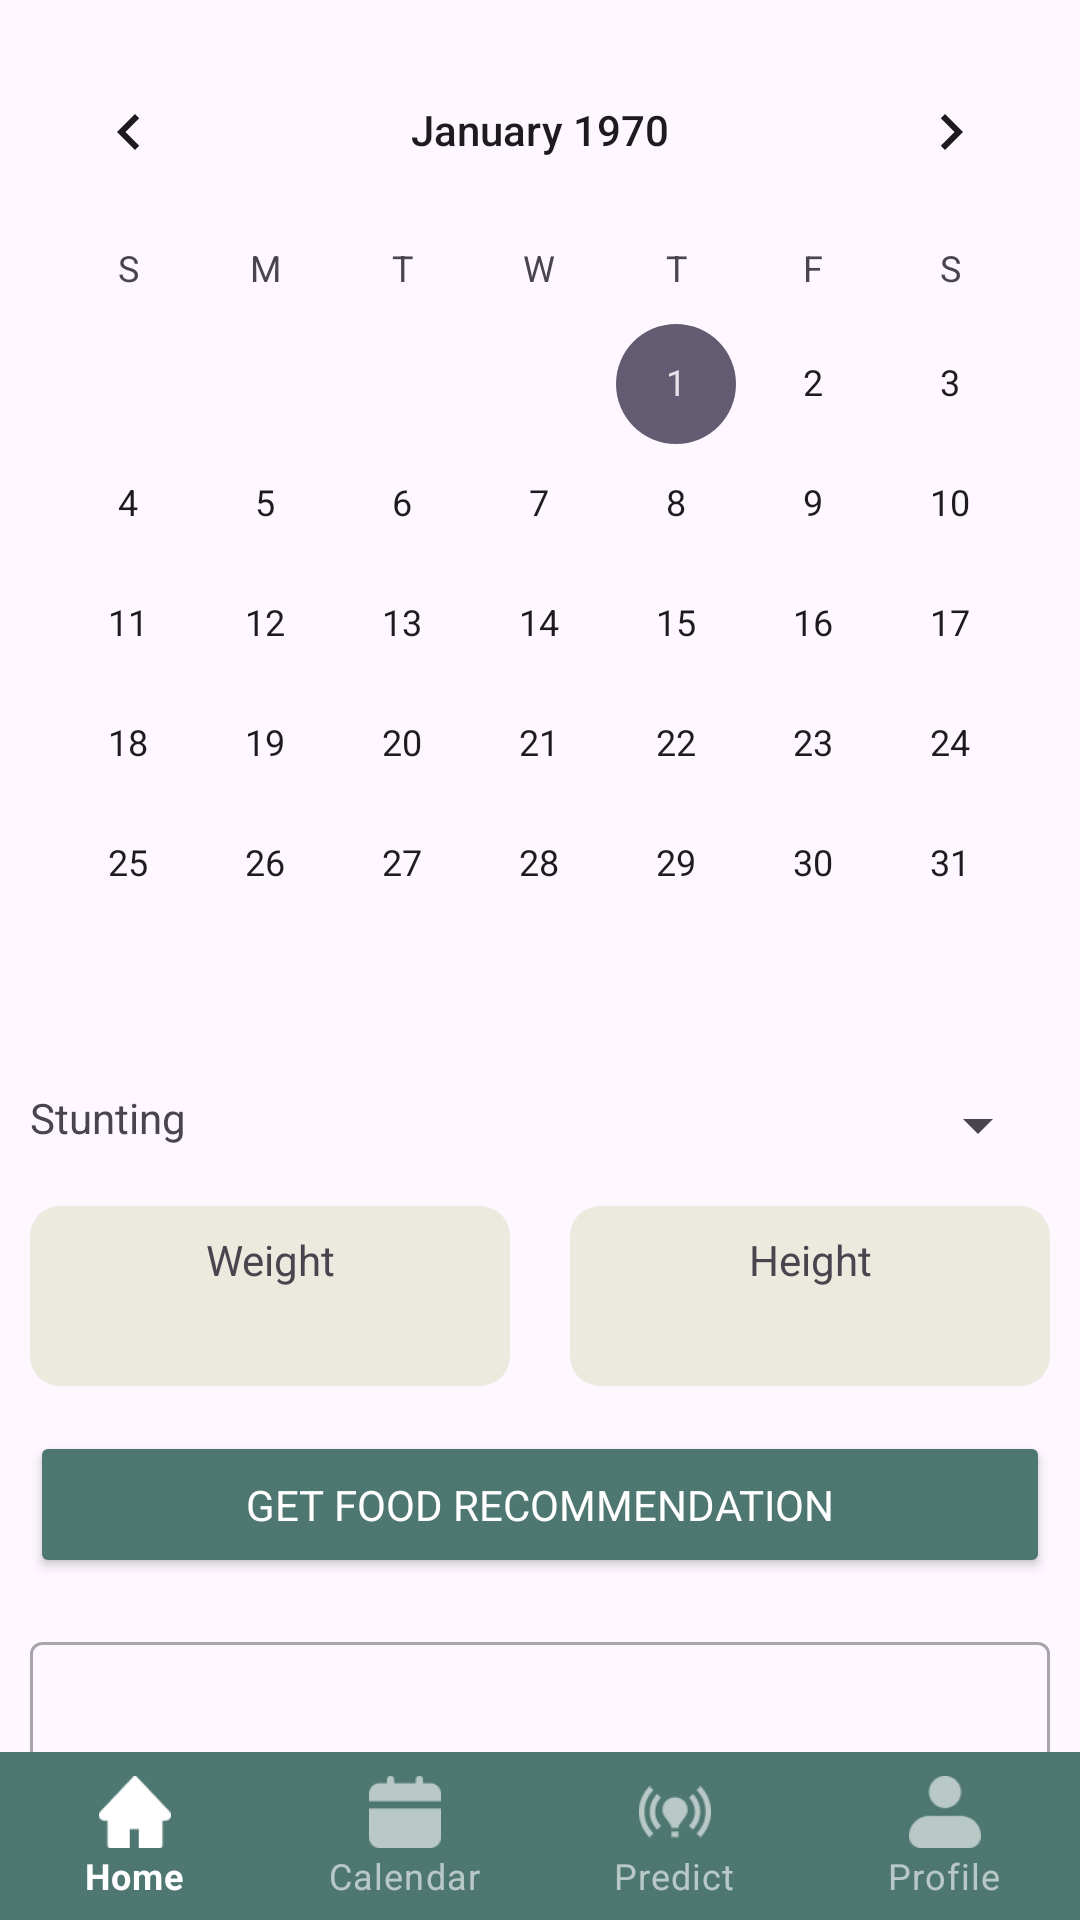

Here is an Android app screen rendered from its layout file. Give the layout XML and the strings, colors and styles it references.
<!-- AndroidManifest.xml: application theme Theme.StuntGuard -->
<!-- res/layout/activity_calendar.xml -->
<?xml version="1.0" encoding="utf-8"?>
<androidx.constraintlayout.widget.ConstraintLayout xmlns:android="http://schemas.android.com/apk/res/android"
    xmlns:app="http://schemas.android.com/apk/res-auto"
    xmlns:tools="http://schemas.android.com/tools"
    android:layout_width="match_parent"
    android:layout_height="match_parent"
    tools:context=".ui.dashboard.calendar.CalendarActivity">

    <CalendarView
        android:id="@+id/calendarview"
        android:layout_width="match_parent"
        android:layout_height="wrap_content"
        android:layout_marginTop="10dp"
        app:layout_constraintEnd_toEndOf="parent"
        app:layout_constraintStart_toStartOf="parent"
        app:layout_constraintTop_toTopOf="parent" />

    <LinearLayout
        android:id="@+id/stunting_child"
        android:layout_width="match_parent"
        android:layout_height="wrap_content"
        android:orientation="horizontal"
        android:layout_marginHorizontal="10dp"
        android:layout_marginTop="15dp"
        app:layout_constraintTop_toBottomOf="@id/calendarview">
        <TextView
            android:layout_width="wrap_content"
            android:layout_height="wrap_content"
            android:text="Stunting"
            android:layout_weight="4"/>
        <Spinner
            android:id="@+id/choose_child"
            android:layout_width="wrap_content"
            android:layout_height="wrap_content"/>
    </LinearLayout>

    <LinearLayout
        android:id="@+id/weight_height"
        android:layout_width="0dp"
        android:layout_height="wrap_content"
        android:orientation="horizontal"
        android:layout_marginHorizontal="10dp"
        android:layout_marginTop="15dp"
        app:layout_constraintEnd_toEndOf="parent"
        app:layout_constraintStart_toStartOf="parent"
        app:layout_constraintTop_toBottomOf="@id/stunting_child">

        <LinearLayout
            android:layout_width="match_parent"
            android:layout_height="60dp"
            android:layout_weight="1"
            android:orientation="vertical"
            android:gravity="center"
            android:background="@drawable/bg_weight_height">
            <TextView
                android:layout_width="match_parent"
                android:layout_height="wrap_content"
                android:text="Weight"
                android:gravity="center_horizontal"
                android:layout_marginHorizontal="10dp"/>
            <TextView
                android:id="@+id/weight_child"
                android:layout_width="match_parent"
                android:layout_height="wrap_content"
                tools:text="20"
                android:layout_marginTop="5dp"
                android:gravity="center_horizontal"
                android:layout_marginHorizontal="10dp"/>
        </LinearLayout>
        <Space
            android:layout_width="20dp"
            android:layout_height="20dp" />
        <LinearLayout
            android:layout_width="match_parent"
            android:layout_height="60dp"
            android:layout_weight="1"
            android:orientation="vertical"
            android:gravity="center"
            android:background="@drawable/bg_weight_height">
            <TextView
                android:layout_width="match_parent"
                android:layout_height="wrap_content"
                android:text="Height"
                android:gravity="center_horizontal"
                android:layout_marginHorizontal="10dp"/>
            <TextView
                android:id="@+id/height_child"
                android:layout_width="match_parent"
                android:layout_height="wrap_content"
                tools:text="20"
                android:layout_marginTop="5dp"
                android:gravity="center_horizontal"
                android:layout_marginHorizontal="10dp"/>
        </LinearLayout>
    </LinearLayout>

    <Button
        android:id="@+id/get_food_recomendation"
        android:layout_width="match_parent"
        android:layout_height="wrap_content"
        android:text="Get food recommendation"
        android:layout_marginHorizontal="10dp"
        android:layout_marginTop="15dp"
        android:backgroundTint="#4E7771"
        android:fontFamily="@font/poppins_bold"
        android:padding="15dp"
        android:textColor="@color/white"
        app:layout_constraintTop_toBottomOf="@id/weight_height"/>

    <com.google.android.material.textfield.TextInputLayout
        android:id="@+id/outlinedTextFieldEmail"
        style="@style/Widget.MaterialComponents.TextInputLayout.OutlinedBox"
        android:layout_width="match_parent"
        android:layout_height="120dp"
        android:layout_marginTop="16dp"
        android:layout_marginHorizontal="10dp"
        android:hint="Notes"
        app:layout_constraintEnd_toEndOf="parent"
        app:layout_constraintStart_toStartOf="parent"
        app:layout_constraintTop_toBottomOf="@+id/get_food_recomendation">

        <com.google.android.material.textfield.TextInputEditText
            android:id="@+id/emailEditText"
            android:layout_width="match_parent"
            android:layout_height="match_parent"
            android:fontFamily="@font/poppins_regular"
            android:inputType="textEmailAddress" />

    </com.google.android.material.textfield.TextInputLayout>


    
    
    
    
    
    
    
    
    
    
    

    
    
    
    
    
    
    

    

    
    
    
    
    
    
    
    
    
    
    
    


    
    
    
    

    
    
    
    
    
    
    

    
    
    
    
    
    

    
    




    <com.google.android.material.bottomnavigation.BottomNavigationView
        android:id="@+id/bottom_navigation_calender"
        android:layout_width="match_parent"
        style="@style/Widget.MaterialComponents.BottomNavigationView.Colored"
        android:layout_height="wrap_content"
        app:menu="@menu/bottom_navigation_menu"
        app:layout_constraintBottom_toBottomOf="parent"
        app:backgroundTint="#4E7771"
        app:labelVisibilityMode="labeled"/>

    <ProgressBar
        android:id="@+id/progress_bar"
        style="?android:attr/progressBarStyle"
        android:layout_width="wrap_content"
        android:layout_height="wrap_content"
        android:indeterminateTint="#4E7771"
        android:visibility="gone"
        app:layout_constraintBottom_toBottomOf="parent"
        app:layout_constraintEnd_toEndOf="parent"
        app:layout_constraintStart_toStartOf="parent"
        app:layout_constraintTop_toTopOf="parent"
        tools:visibility="visible" />


</androidx.constraintlayout.widget.ConstraintLayout>
<!-- resources referenced by this layout -->
<resources>
  <color name="white">#FFFFFFFF</color>
  <!-- drawable bg_weight_height (drawable) -->
  <?xml version="1.0" encoding="utf-8"?>
  <shape xmlns:android="http://schemas.android.com/apk/res/android">
      <solid android:color="#EAEADE" /> <corners
      android:topLeftRadius="10dp"
      android:topRightRadius="10dp"
      android:bottomLeftRadius="10dp"
      android:bottomRightRadius="10dp" />
  </shape>
  <style name="Theme.StuntGuard" parent="Base.Theme.StuntGuard" />
  <style name="Base.Theme.StuntGuard" parent="Theme.Material3.DayNight">
          
          
      </style>
</resources>
